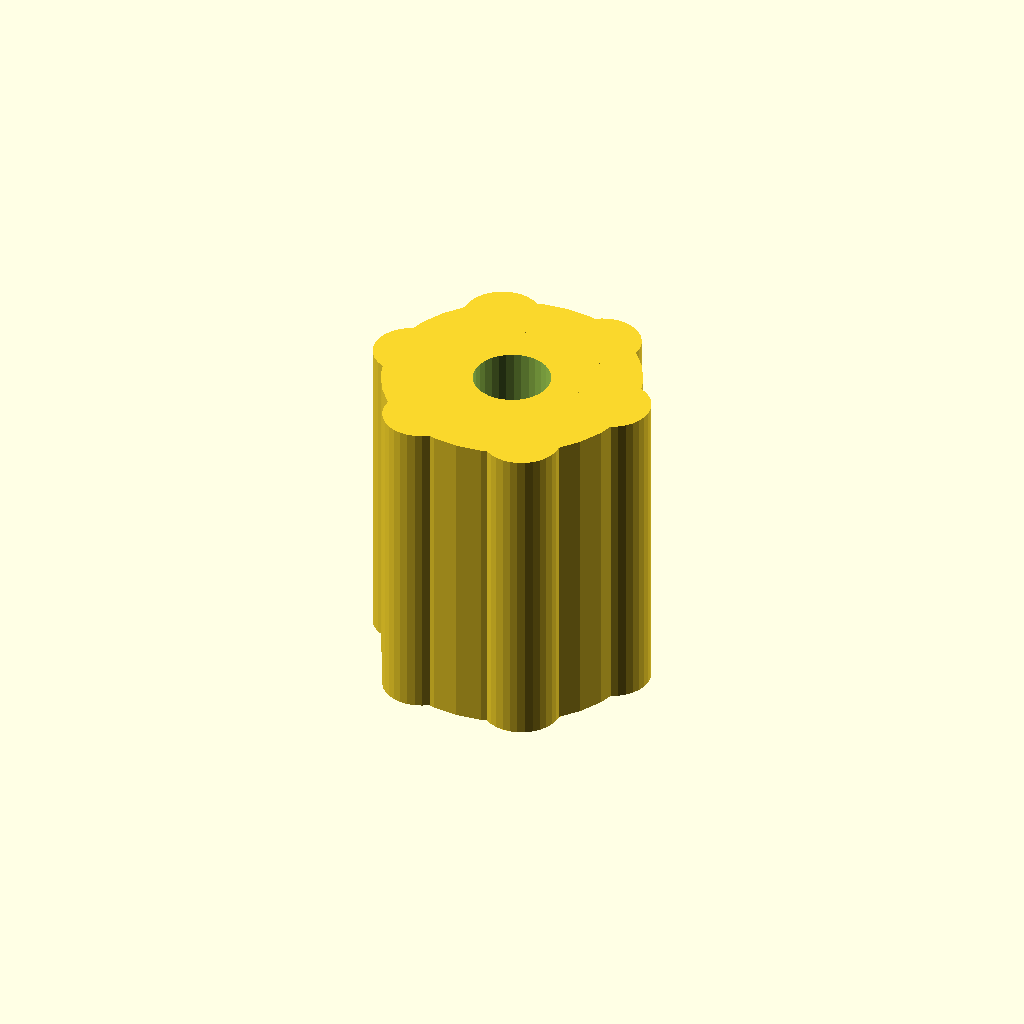
Cell 1: rendered with the file's own defaults.
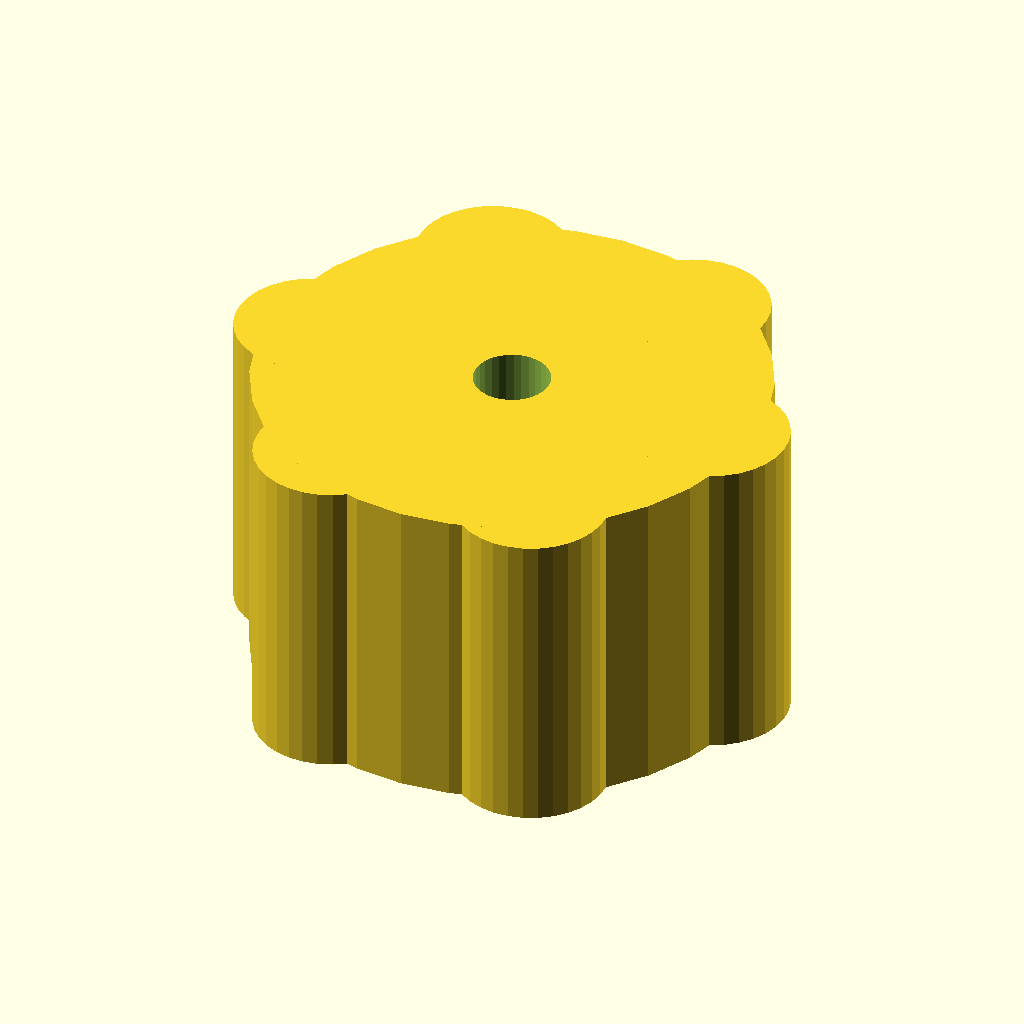
Cell 2: the same model with grip_d = 40.
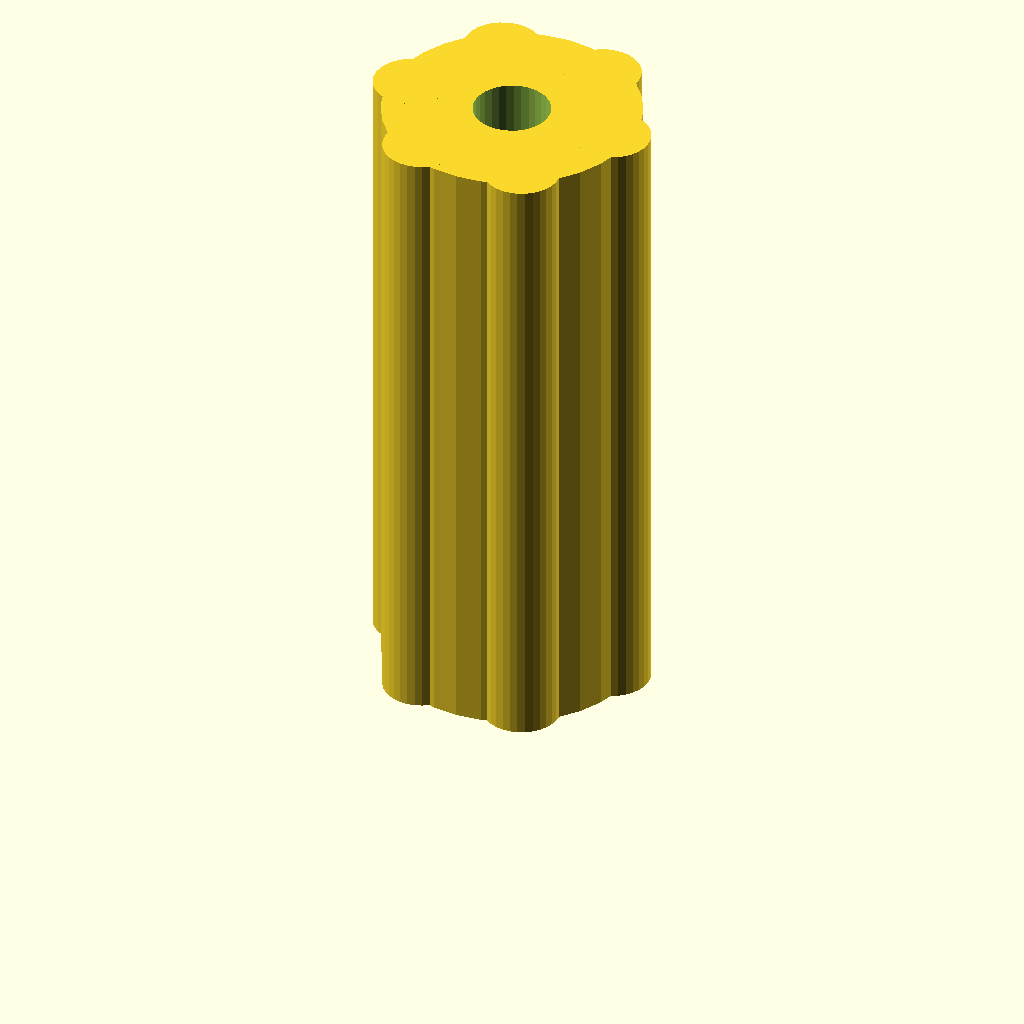
Cell 3: grip_h = 50 (everything else at default).
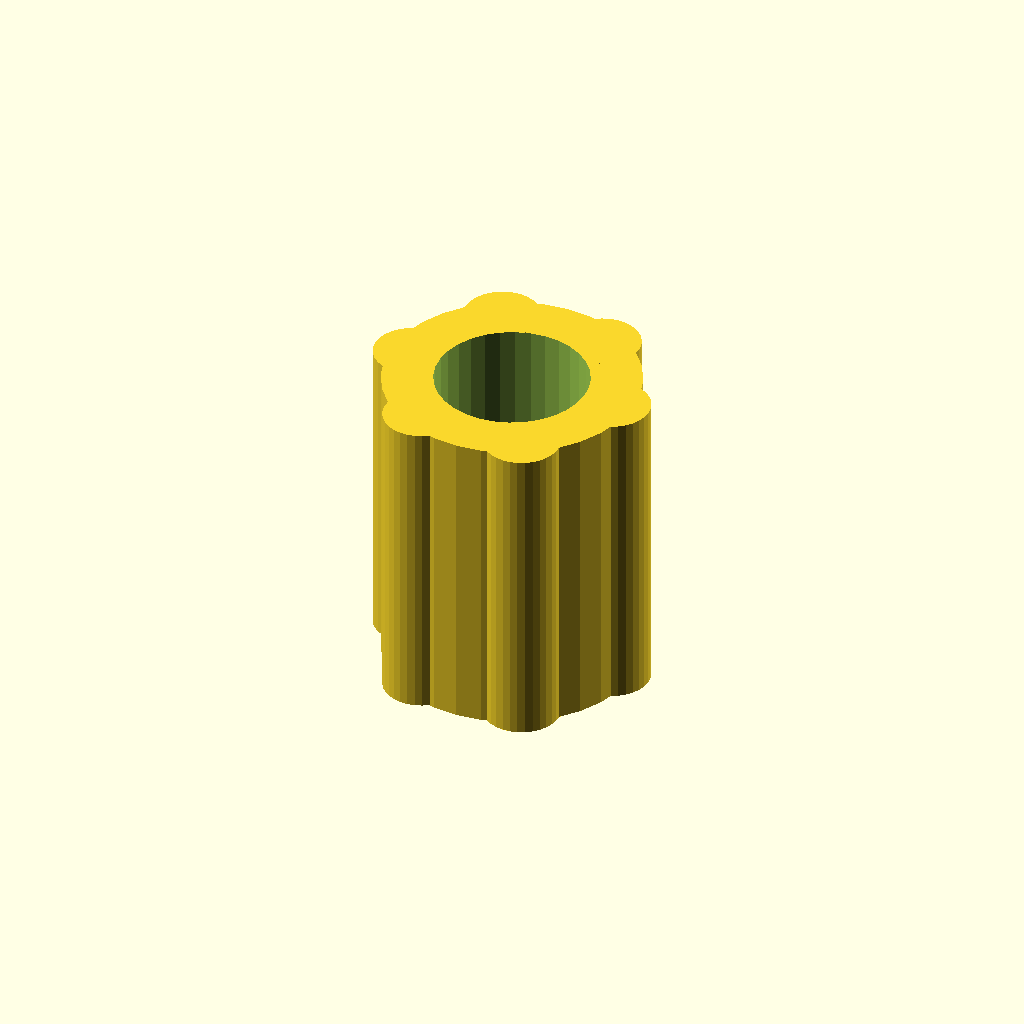
Cell 4: the same model with shaft_d = 12.
One fixed orthographic camera (rotation 55°, 0°, 25°; colour scheme Cornfield) for every cell.
The OpenSCAD source (optional_data/data/gen2/knobs/part_0002.scad):
$fn = 32;

// ----------------------------------------------------------------------
// Hand knob: 20 x 20 x 25 mm
// ----------------------------------------------------------------------

// --- parameters (mm) ---
grip_d = 20;              // knob diameter
grip_h = 25;              // knob height
shaft_d = 6;              // shaft bore
set_d = 3.4;              // set screw tap hole
knurl_dia = 0.97;         // knurl groove diameter
lobes = 6;                // grip lobes

module body() {
  cylinder(h = grip_h, d = grip_d);
  for (i = [0 : lobes - 1])
    rotate([0, 0, i * 360 / lobes])
      translate([grip_d * 0.42, 0, 0])
        cylinder(h = grip_h, d = grip_d * 0.3);
}

difference() {
  union() {
    body();
  }
  translate([0, 0, -1]) cylinder(h = grip_h + 0 + 2, d = shaft_d);
  translate([-grip_d / 2 - 1, 0, grip_h * 0.5]) rotate([0, 90, 0]) cylinder(h = grip_d / 2 + 2, d = set_d);
}
Customizer parameters (derived from the source; name, type, default, range or options):
grip_d: number, default 20
grip_h: number, default 25
shaft_d: number, default 6
set_d: number, default 3.4
knurl_dia: number, default 0.97
lobes: number, default 6
